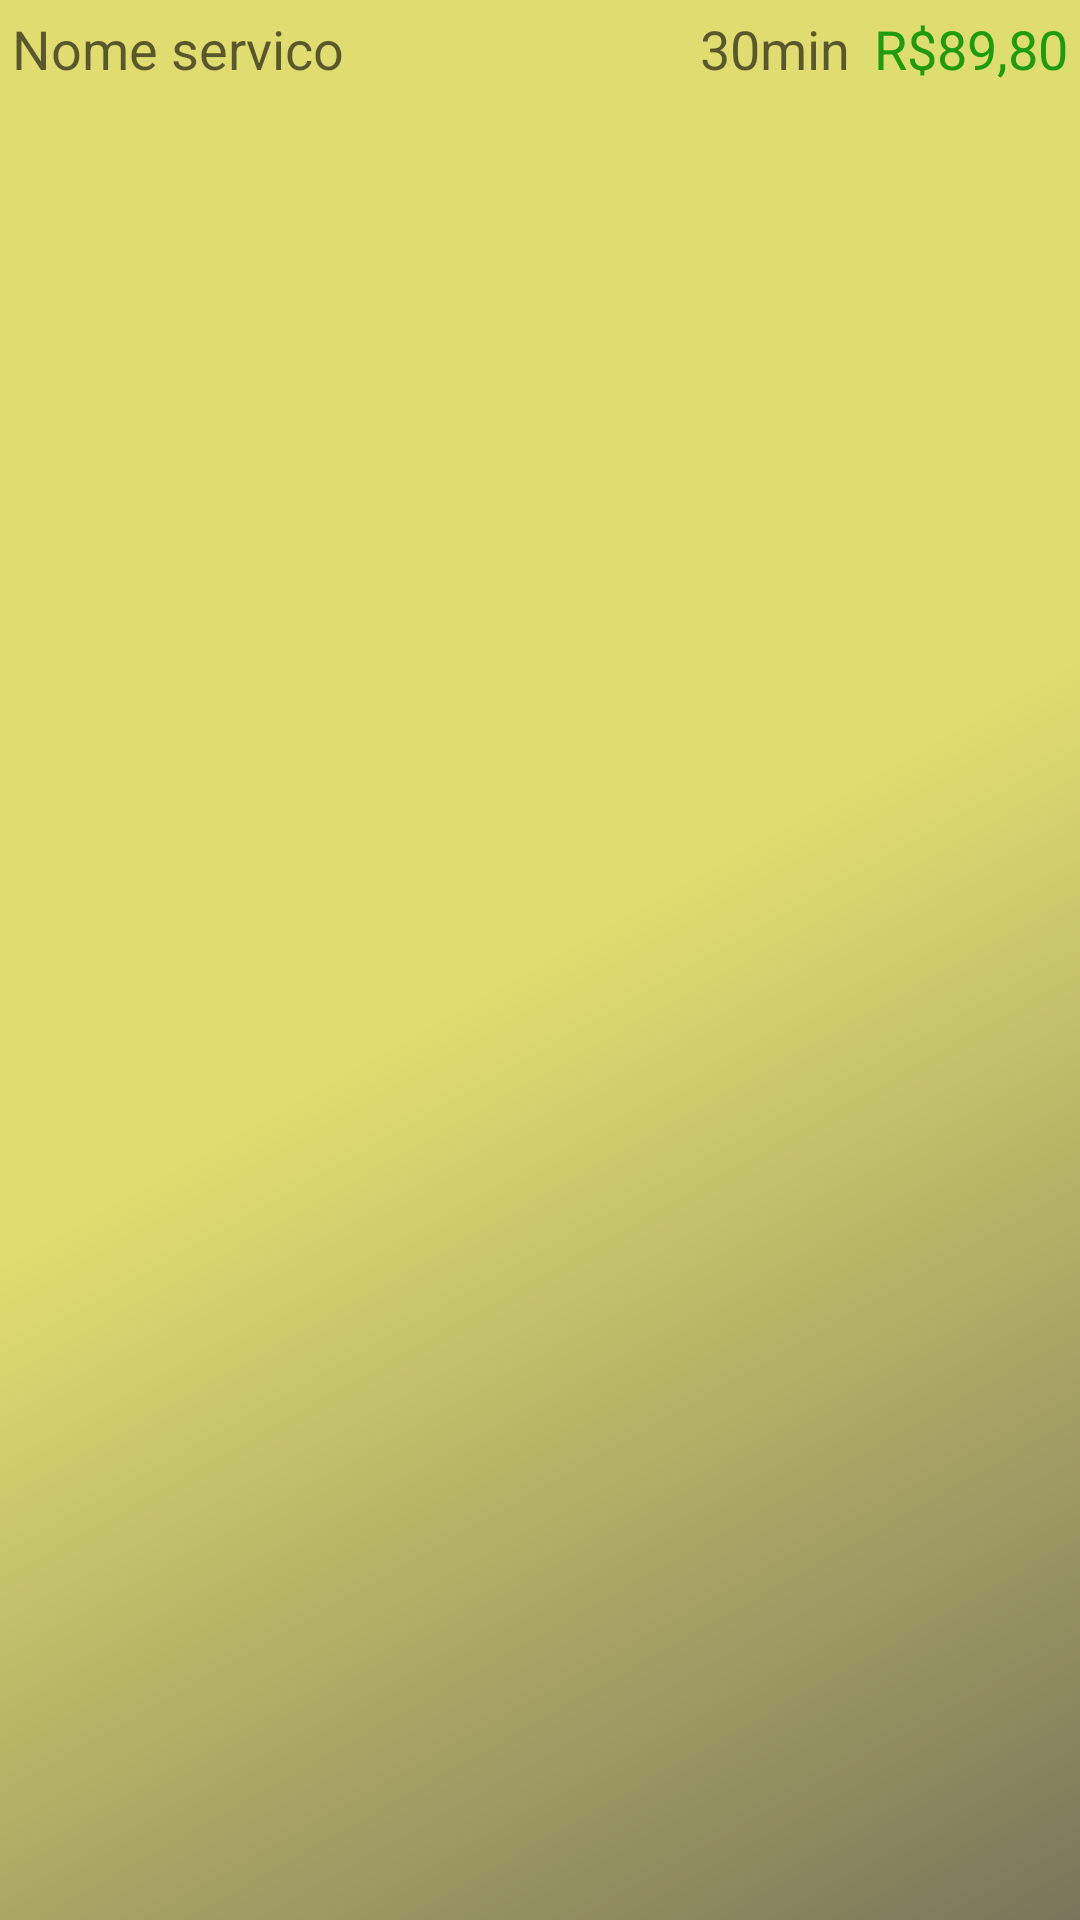

Write the Android layout XML for this screen, with the resource values it uses.
<!-- AndroidManifest.xml: application theme MyTheme -->
<!-- res/layout/servicos_selecionados.xml -->
<?xml version="1.0" encoding="utf-8"?>
<android.support.constraint.ConstraintLayout xmlns:android="http://schemas.android.com/apk/res/android"
    android:layout_width="match_parent"
    android:layout_height="wrap_content"
    android:layout_marginStart="8dp"
    android:layout_marginTop="8dp"
    android:layout_marginEnd="8dp"
    android:layout_marginBottom="8dp">

    <RelativeLayout
        android:id="@+id/relative_layout_servicos_selecionados"
        android:layout_width="match_parent"
        android:layout_height="wrap_content"
        android:orientation="horizontal">

        <TextView
            android:id="@+id/text_view_nome_servico_selecionado"
            android:layout_width="wrap_content"
            android:layout_height="wrap_content"
            android:layout_alignParentStart="true"
            android:layout_toStartOf="@+id/text_view_duracao_servico_selecionado"
            android:ellipsize="end"
            android:padding="4dp"
            android:text="Nome servico"
            android:textAppearance="@style/Base.TextAppearance.AppCompat.Medium" />

        <TextView
            android:id="@+id/text_view_duracao_servico_selecionado"
            android:layout_width="wrap_content"
            android:layout_height="wrap_content"
            android:layout_toStartOf="@+id/text_view_valor_servico_selecionado"
            android:padding="4dp"
            android:text="30min"
            android:textAppearance="@style/Base.TextAppearance.AppCompat.Medium" />

        <TextView
            android:id="@+id/text_view_valor_servico_selecionado"
            android:layout_width="wrap_content"
            android:layout_height="wrap_content"
            android:layout_alignParentEnd="true"
            android:minWidth="70dp"
            android:padding="4dp"
            android:text="R$89,80"
            android:textAlignment="textEnd"
            android:textAppearance="@style/Base.TextAppearance.AppCompat.Medium"
            android:textColor="@color/colorGreen" />
    </RelativeLayout>
</android.support.constraint.ConstraintLayout>
<!-- resources referenced by this layout -->
<resources>
  <color name="colorGreen">#1E9C0D</color>
  <style name="MyTheme" parent="AppTheme">
          <item name="colorPrimary">@color/colorPrimary</item>
          <item name="colorPrimaryDark">@color/colorPrimaryDark</item>
          <item name="colorAccent">@color/colorAccent</item>
          <item name="android:windowBackground">@drawable/bg</item>
          <item name="colorButtonNormal">@color/colorPrimaryLight</item>
          <item name="android:textAppearanceButton">@style/TextAppearance.AppCompat.Widget.Button</item>
          
      </style>
  <style name="AppTheme" parent="Theme.AppCompat.Light.DarkActionBar">
          
          <item name="colorPrimary">@color/colorPrimary</item>
          <item name="colorPrimaryDark">@color/colorPrimaryDark</item>
          <item name="colorAccent">@color/colorAccent</item>
      </style>
  <color name="colorPrimary">@color/myColorPrimary</color>
  <color name="colorPrimaryDark">@color/myColorPrimaryDark</color>
  <color name="colorAccent">@color/myColorAccent</color>
  <!-- drawable bg (drawable) -->
  <?xml version="1.0" encoding="utf-8"?>
  <shape xmlns:android="http://schemas.android.com/apk/res/android" android:shape="rectangle">
      <gradient
          android:angle="315"
          android:type="linear"
          android:startColor="@color/myColorAccent"
          android:centerColor="@color/myColorAccent"
          android:endColor="@color/myColorPrimary"/>
  </shape>
  <color name="colorPrimaryLight">#C2B969</color>
  <color name="myColorPrimary">#79755B</color>
  <color name="myColorPrimaryDark">#7A6D48</color>
  <color name="myColorAccent">#DFDD6F</color>
</resources>
